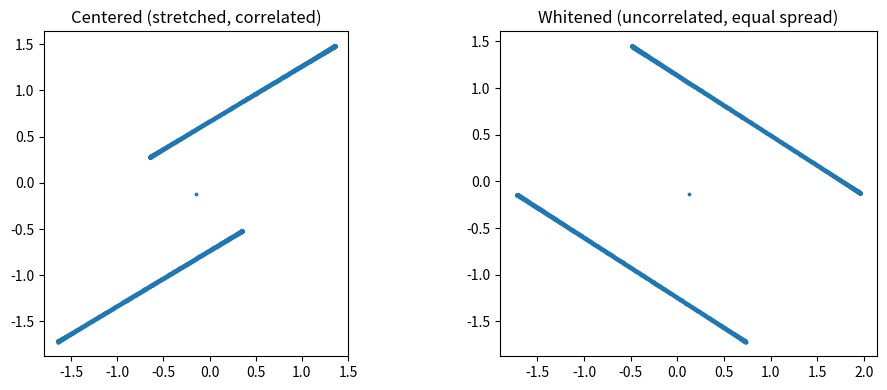

The matplotlib source for this figure:
import numpy as np
import matplotlib.pyplot as plt

# Same toy setup as before
t = np.linspace(0, 8, 2000)
S = np.array([np.sin(2 * t), np.sign(np.sin(3 * t))])
A = np.array([[1.0, 0.5],
              [0.6, 1.0]])
X = A @ S

# Step 1: centering
X_c = X - X.mean(axis=1, keepdims=True)

# Step 2: whitening
C = np.cov(X_c)                          # covariance matrix
eigvals, eigvecs = np.linalg.eigh(C)     # D (eigvals) and E (eigvecs)
V = np.diag(1.0 / np.sqrt(eigvals)) @ eigvecs.T
Z = V @ X_c                              # whitened data

print("Covariance before whitening:\n", np.cov(X_c).round(3))
print("Covariance after whitening:\n", np.cov(Z).round(3))

# Visual check
fig, axes = plt.subplots(1, 2, figsize=(10, 4))
axes[0].scatter(X_c[0], X_c[1], s=3)
axes[0].set_title("Centered (stretched, correlated)")
axes[1].scatter(Z[0], Z[1], s=3)
axes[1].set_title("Whitened (uncorrelated, equal spread)")
for ax in axes:
    ax.set_aspect("equal")
plt.tight_layout()
plt.savefig("toy_whitening.png", dpi=150)
plt.show()
